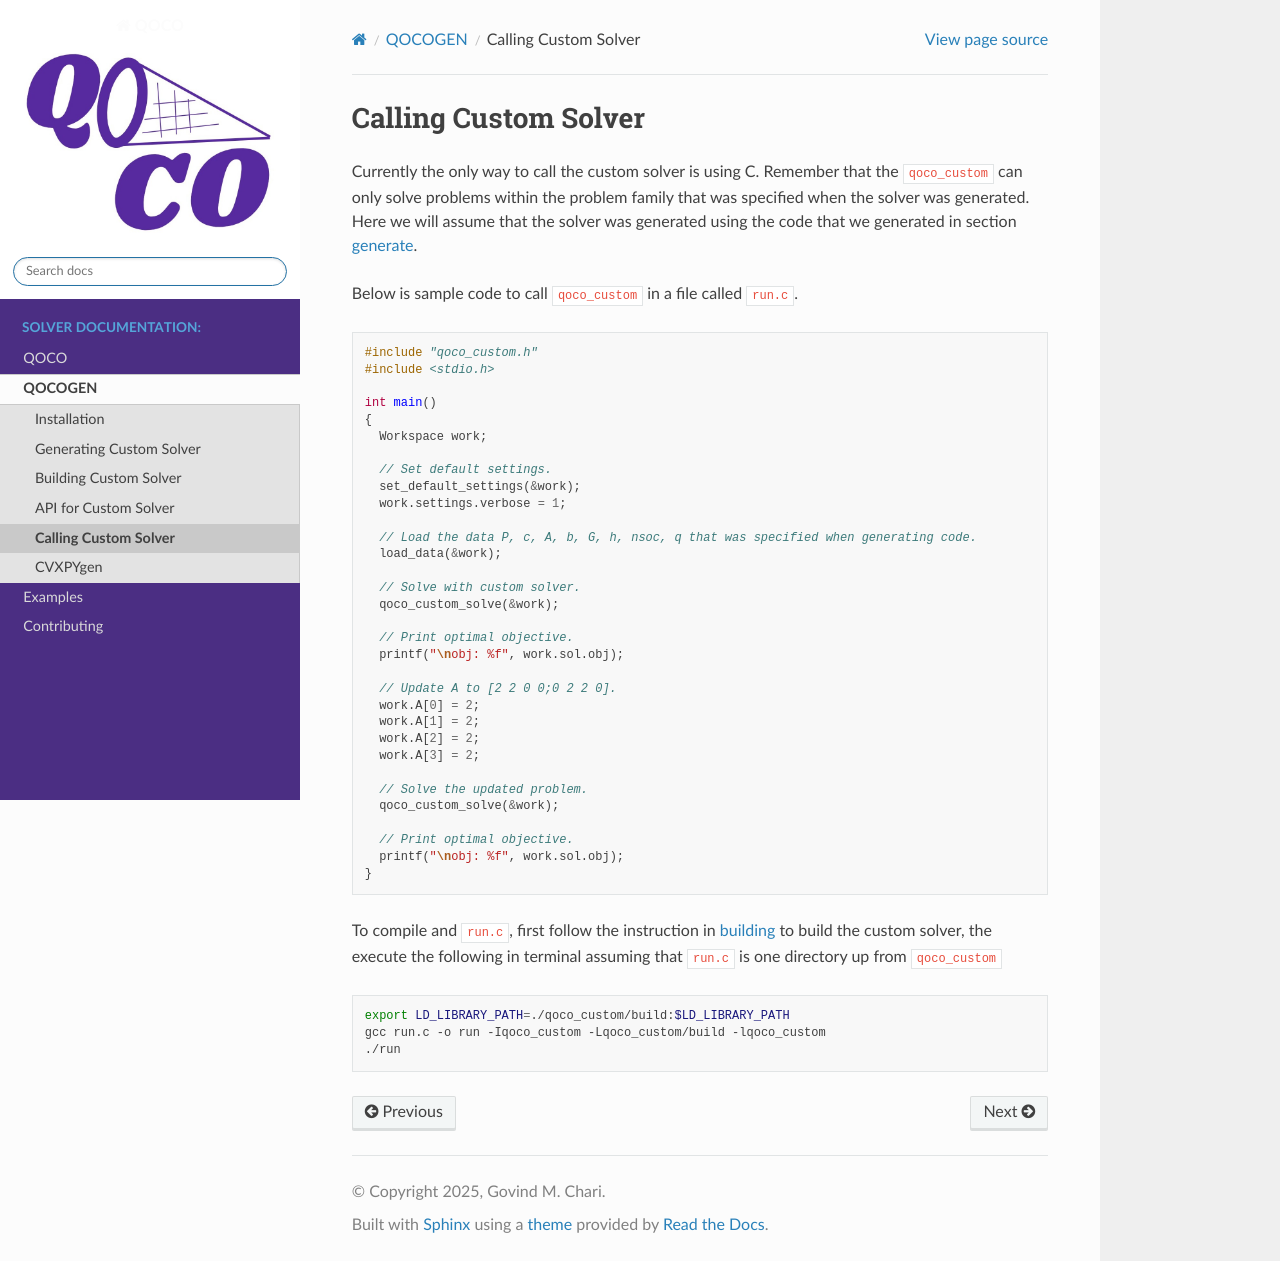

repository: qoco-org/qoco · page: qocogen/calling.html · generator: sphinx

.. _calling:

Calling Custom Solver
=====================

Currently the only way to call the custom solver is using C. Remember that the :code:`qoco_custom` can only solve problems within the problem family that was specified when the solver was generated. Here we will assume that the solver was generated using the code that we generated in section :ref:`generate <generate>`. 

Below is sample code to call :code:`qoco_custom` in a file called :code:`run.c`.

.. code:: c 
  
  #include "qoco_custom.h"
  #include <stdio.h>

  int main()
  {
    Workspace work;

    // Set default settings.
    set_default_settings(&work);
    work.settings.verbose = 1;

    // Load the data P, c, A, b, G, h, nsoc, q that was specified when generating code.
    load_data(&work);

    // Solve with custom solver.
    qoco_custom_solve(&work);

    // Print optimal objective.
    printf("\nobj: %f", work.sol.obj);

    // Update A to [2 2 0 0;0 2 2 0].
    work.A[0] = 2;
    work.A[1] = 2;
    work.A[2] = 2;
    work.A[3] = 2;

    // Solve the updated problem.
    qoco_custom_solve(&work);

    // Print optimal objective.
    printf("\nobj: %f", work.sol.obj);
  }

To compile and :code:`run.c`, first follow the instruction in :ref:`building <building>` to build the custom solver, the execute the following in terminal assuming that :code:`run.c` is one directory up from :code:`qoco_custom`

.. code:: bash

  export LD_LIBRARY_PATH=./qoco_custom/build:$LD_LIBRARY_PATH
  gcc run.c -o run -Iqoco_custom -Lqoco_custom/build -lqoco_custom
  ./run
